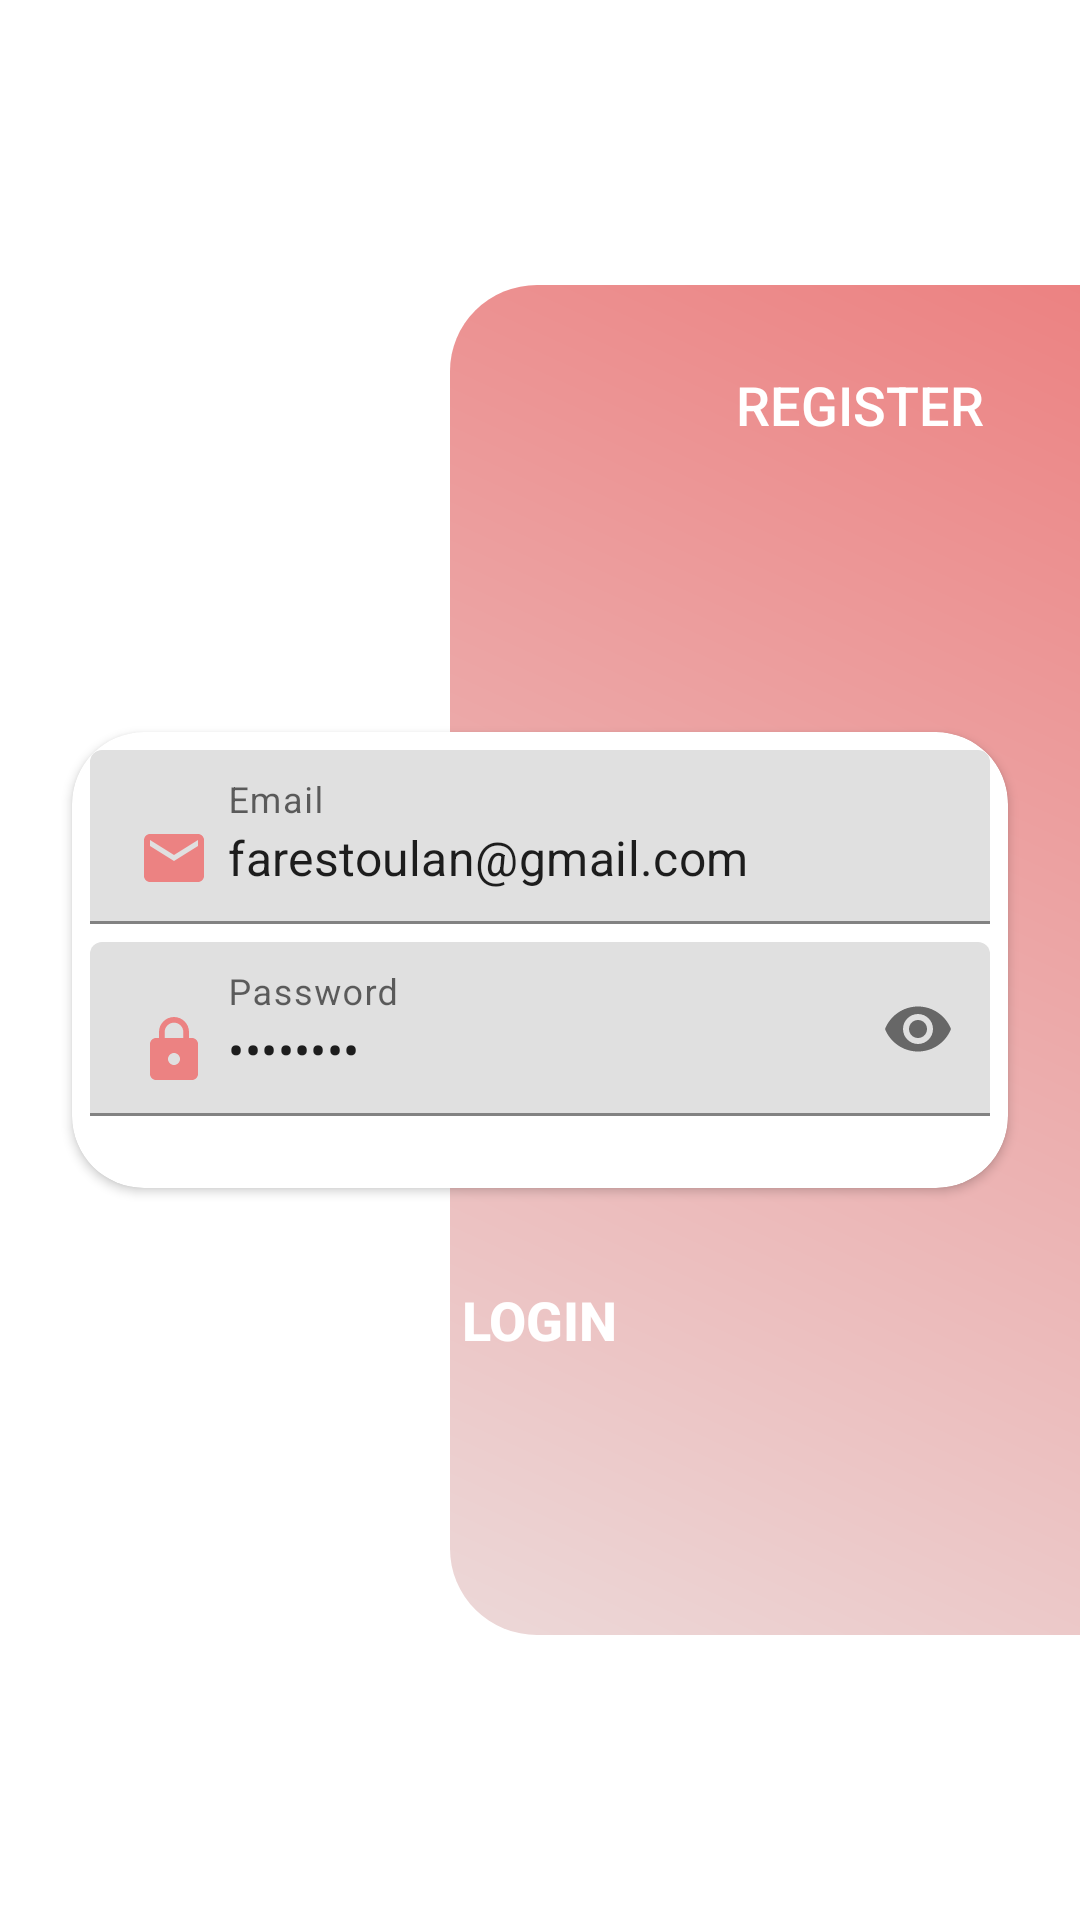

Here is an Android app screen rendered from its layout file. Give the layout XML and the strings, colors and styles it references.
<!-- AndroidManifest.xml: application theme Theme.Bank -->
<!-- res/layout/fragment_login.xml -->
<?xml version="1.0" encoding="utf-8"?>
<androidx.constraintlayout.widget.ConstraintLayout xmlns:android="http://schemas.android.com/apk/res/android"
    xmlns:app="http://schemas.android.com/apk/res-auto"
    xmlns:tools="http://schemas.android.com/tools"
    android:layout_width="match_parent"
    android:layout_height="match_parent"
    tools:context=".uiApp.login.LoginFragment">



    <View
        android:id="@+id/view"
        android:layout_width="210dp"
        android:layout_height="450dp"
        android:background="@drawable/ic_login_bg"
        app:layout_constraintBottom_toBottomOf="parent"
        app:layout_constraintEnd_toEndOf="parent"
        app:layout_constraintTop_toTopOf="parent" />

    <RelativeLayout
        android:layout_width="0dp"
        android:layout_height="wrap_content"
        android:layout_marginStart="16dp"
        android:layout_marginTop="16dp"
        android:layout_marginEnd="16dp"
        app:layout_constraintEnd_toEndOf="parent"
        app:layout_constraintHorizontal_bias="0.0"
        app:layout_constraintStart_toStartOf="parent"
        app:layout_constraintTop_toTopOf="@+id/view">

        <Button
            android:id="@+id/btn_RegLogin"
            android:layout_width="wrap_content"
            android:layout_height="wrap_content"
            android:layout_alignParentEnd="true"
            android:background="@drawable/btn_top"
            android:paddingStart="16dp"
            android:paddingEnd="16dp"
            android:text="Register"
            android:textColor="@android:color/white"
            android:textSize="18sp" />


    </RelativeLayout>

    <androidx.cardview.widget.CardView
        android:id="@+id/cardView2"
        android:layout_width="0dp"
        android:layout_height="wrap_content"
        android:layout_marginStart="24dp"
        android:layout_marginEnd="24dp"
        app:cardCornerRadius="24dp"
        app:layout_constraintBottom_toBottomOf="parent"
        app:layout_constraintEnd_toEndOf="@+id/view"
        app:layout_constraintStart_toStartOf="parent"
        app:layout_constraintTop_toTopOf="parent">

        <LinearLayout
            android:layout_width="match_parent"
            android:layout_height="match_parent"
            android:orientation="vertical">

            <com.google.android.material.textfield.TextInputLayout
                android:layout_width="match_parent"
                android:layout_height="match_parent"
                android:layout_marginTop="6dp"
                android:paddingStart="6dp"
                android:paddingEnd="6dp">

                <com.google.android.material.textfield.TextInputEditText
                    android:id="@+id/etEmail"
                    android:layout_width="match_parent"
                    android:layout_height="wrap_content"
                    android:drawableStart="@drawable/ic_email"
                    android:drawablePadding="6dp"
                    android:hint="Email"
                    android:text="farestoulan@gmail.com"
                    android:inputType="textEmailAddress" />
            </com.google.android.material.textfield.TextInputLayout>

            <com.google.android.material.textfield.TextInputLayout
                android:layout_width="match_parent"
                android:layout_height="wrap_content"
                android:layout_marginTop="6dp"
                android:layout_marginBottom="24dp"
                android:paddingStart="6dp"
                android:paddingEnd="6dp"
                app:passwordToggleEnabled="true">

                <com.google.android.material.textfield.TextInputEditText
                    android:id="@+id/etPassword"
                    android:layout_width="match_parent"
                    android:layout_height="wrap_content"
                    android:drawableStart="@drawable/ic_lock"
                    android:drawablePadding="6dp"
                    android:hint="Password"
                    android:text="123fffF@"
                    android:inputType="textPassword" />
            </com.google.android.material.textfield.TextInputLayout>

        </LinearLayout>
    </androidx.cardview.widget.CardView>

    <Button
        android:id="@+id/btnLogin"
        android:layout_width="180dp"
        android:layout_height="wrap_content"
        android:layout_marginBottom="156dp"
        android:background="@drawable/login_btn_bg"
        android:text="Login"
        android:textColor="@android:color/white"
        android:textSize="18sp"
        android:textStyle="bold"
        app:layout_constraintBottom_toBottomOf="parent"
        app:layout_constraintEnd_toEndOf="@+id/cardView2"
        app:layout_constraintHorizontal_bias="0.497"
        app:layout_constraintStart_toStartOf="@+id/cardView2"
        app:layout_constraintTop_toBottomOf="@+id/cardView2" />

</androidx.constraintlayout.widget.ConstraintLayout>
<!-- resources referenced by this layout -->
<resources>
  <!-- drawable ic_email (drawable) -->
  <vector xmlns:android="http://schemas.android.com/apk/res/android"
      android:width="24dp"
      android:height="24dp"
      android:viewportWidth="24.0"
      android:viewportHeight="24.0">
      <path
          android:fillColor="#EC8282"
          android:pathData="M20,4L4,4c-1.1,0 -1.99,0.9 -1.99,2L2,18c0,1.1 0.9,2 2,2h16c1.1,0 2,-0.9 2,-2L22,6c0,-1.1 -0.9,-2 -2,-2zM20,8l-8,5 -8,-5L4,6l8,5 8,-5v2z"/>
  </vector>
  <!-- drawable ic_lock (drawable) -->
  <vector xmlns:android="http://schemas.android.com/apk/res/android"
      android:width="24dp"
      android:height="24dp"
      android:viewportWidth="24.0"
      android:viewportHeight="24.0">
      <path
          android:fillColor="#EC8282"
          android:pathData="M18,8h-1L17,6c0,-2.76 -2.24,-5 -5,-5S7,3.24 7,6v2L6,8c-1.1,0 -2,0.9 -2,2v10c0,1.1 0.9,2 2,2h12c1.1,0 2,-0.9 2,-2L20,10c0,-1.1 -0.9,-2 -2,-2zM12,17c-1.1,0 -2,-0.9 -2,-2s0.9,-2 2,-2 2,0.9 2,2 -0.9,2 -2,2zM15.1,8L8.9,8L8.9,6c0,-1.71 1.39,-3.1 3.1,-3.1 1.71,0 3.1,1.39 3.1,3.1v2z"/>
  </vector>
  <!-- drawable ic_login_bg (drawable) -->
  <?xml version="1.0" encoding="utf-8"?>
  <vector android:autoMirrored="true" android:height="454.8387dp"
      android:viewportHeight="470" android:viewportWidth="217"
      android:width="210dp" xmlns:aapt="http://schemas.android.com/aapt" xmlns:android="http://schemas.android.com/apk/res/android">
      <path android:pathData="M30,0H217a0,0 0,0 1,0 0V470a0,0 0,0 1,0 0H30A30,30 0,0 1,0 440V30A30,30 0,0 1,30 0Z">
          <aapt:attr name="android:fillColor">
              <gradient android:endX="-9.740159E-16" android:endY="470"
                  android:startX="217" android:startY="0" android:type="linear">
                  <item android:color="#EC8282" android:offset="0"/>
                  <item android:color="#ECD8D8" android:offset="1"/>
              </gradient>
          </aapt:attr>
      </path>
  </vector>
  <style name="Theme.Bank" parent="Theme.MaterialComponents.DayNight.DarkActionBar">
          
          <item name="colorPrimary">#C85959</item>
          <item name="colorPrimaryVariant">@color/purple_700</item>
          <item name="colorOnPrimary">@color/white</item>
          
          <item name="colorSecondary">@color/teal_200</item>
          <item name="colorSecondaryVariant">@color/teal_700</item>
          <item name="colorOnSecondary">@color/black</item>
          
          <item name="android:statusBarColor" tools:targetApi="l">?attr/colorPrimaryVariant</item>
          
      </style>
  <color name="purple_700">#EC8282</color>
  <color name="white">#FFFFFFFF</color>
  <color name="teal_200">#DCAEAE</color>
  <color name="teal_700">#FF018786</color>
  <color name="black">#FF000000</color>
</resources>
